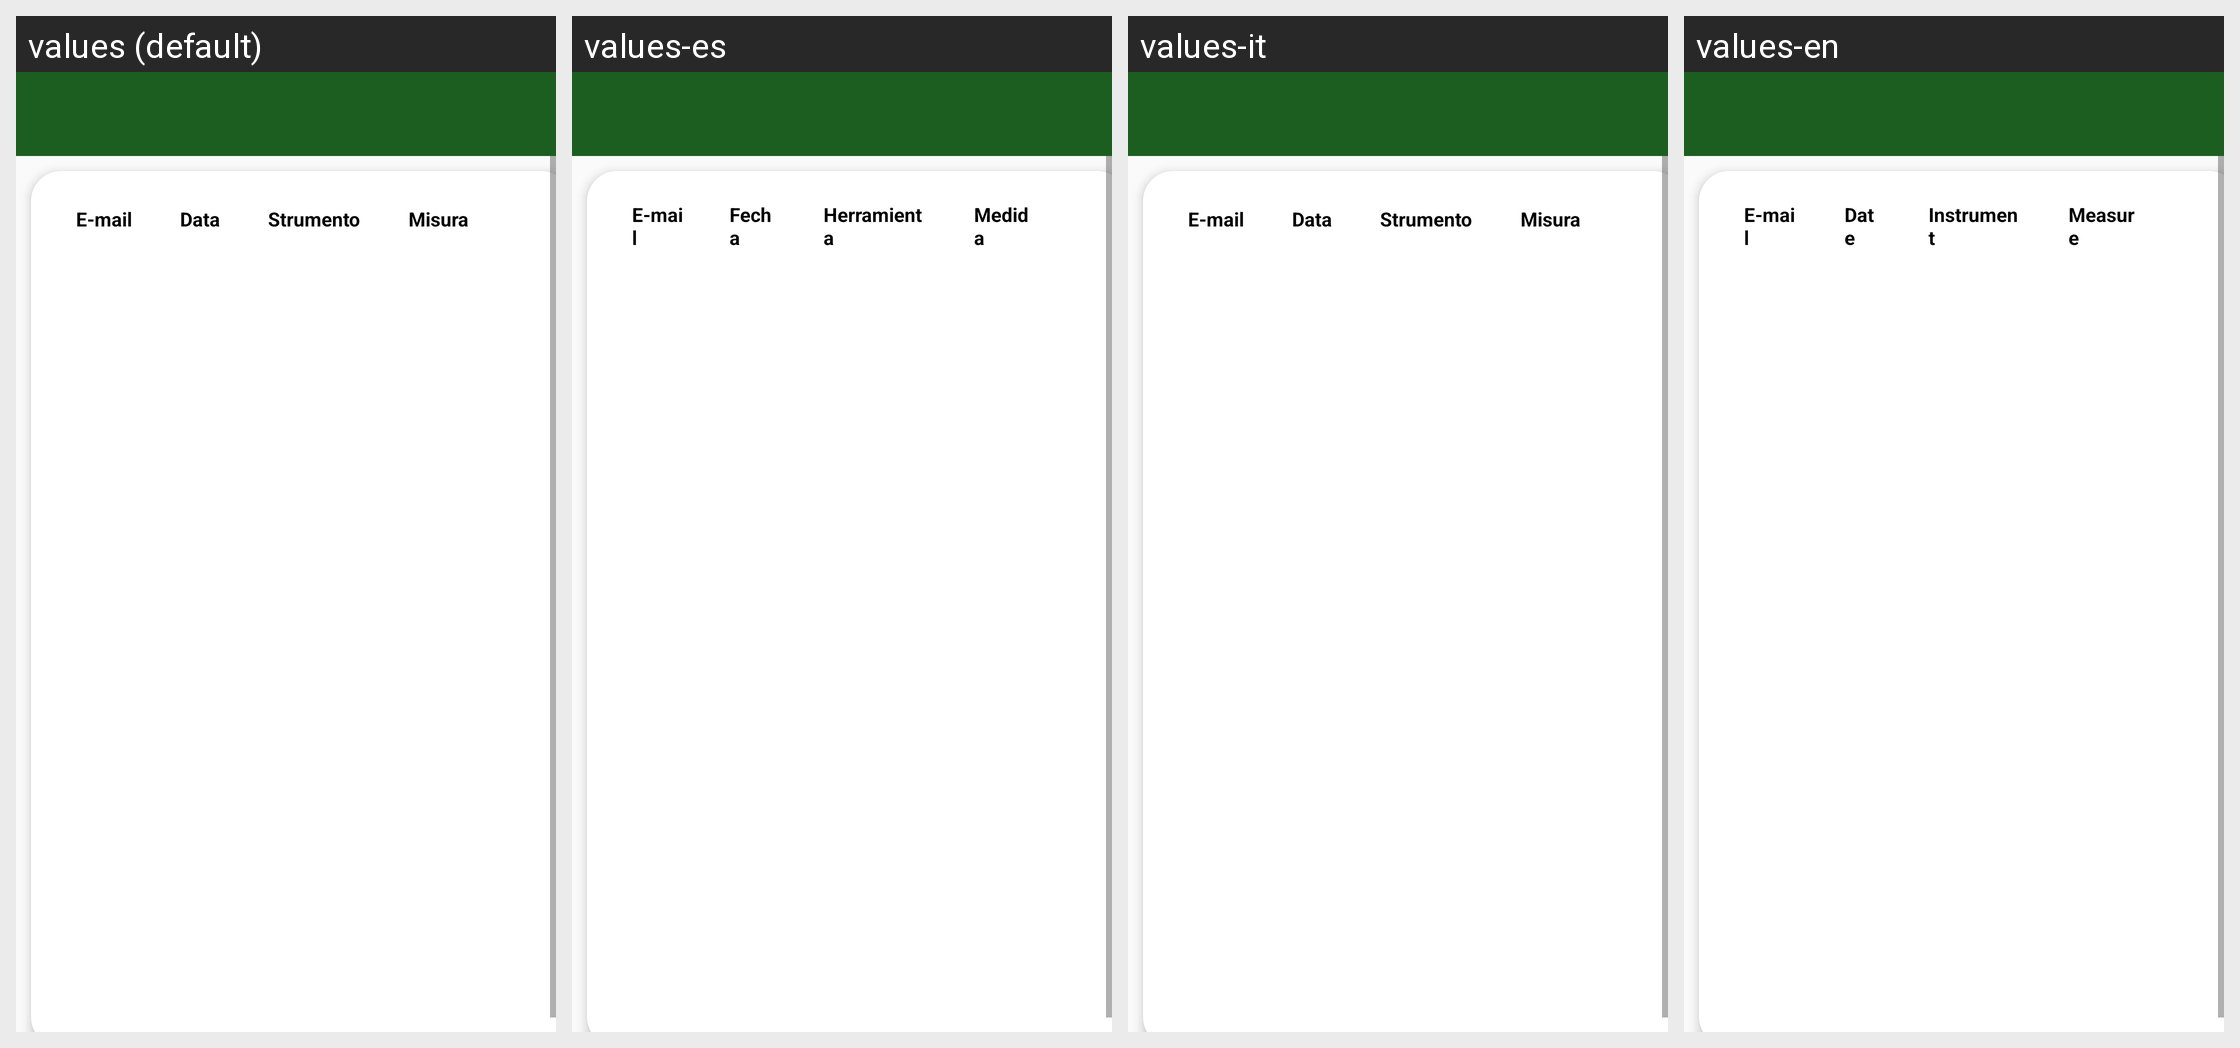

Here is an Android app screen in its default locale and in the app's own translations. Write out the translated-string differences for the strings that appear on this screen.
Android screen res/layout/activity_database_caposcout.xml rendered under 4 locales, left to right: values (default), values-es, values-it, values-en. Device: Nexus 5 (rendered at 1080×1920; each locale shown at half size, 540×960, under a caption strip naming it); theme AppTheme.
Strings drawn on this screen, with the default value and each locale's value (text and hints the layout hard-codes, and strings that could not be matched under every locale, appear in the picture but are not listed):

mail
  values: E-mail
  values-es: E-mail  [not translated; the default value is used]
  values-it: E-mail  [not translated; the default value is used]
  values-en: E-mail  [not translated; the default value is used]

data
  values: Data
  values-es: Fecha
  values-it: Data
  values-en: Date

strumento
  values: Strumento
  values-es: Herramienta
  values-it: Strumento
  values-en: Instrument

misura
  values: Misura
  values-es: Medida
  values-it: Misura
  values-en: Measure
